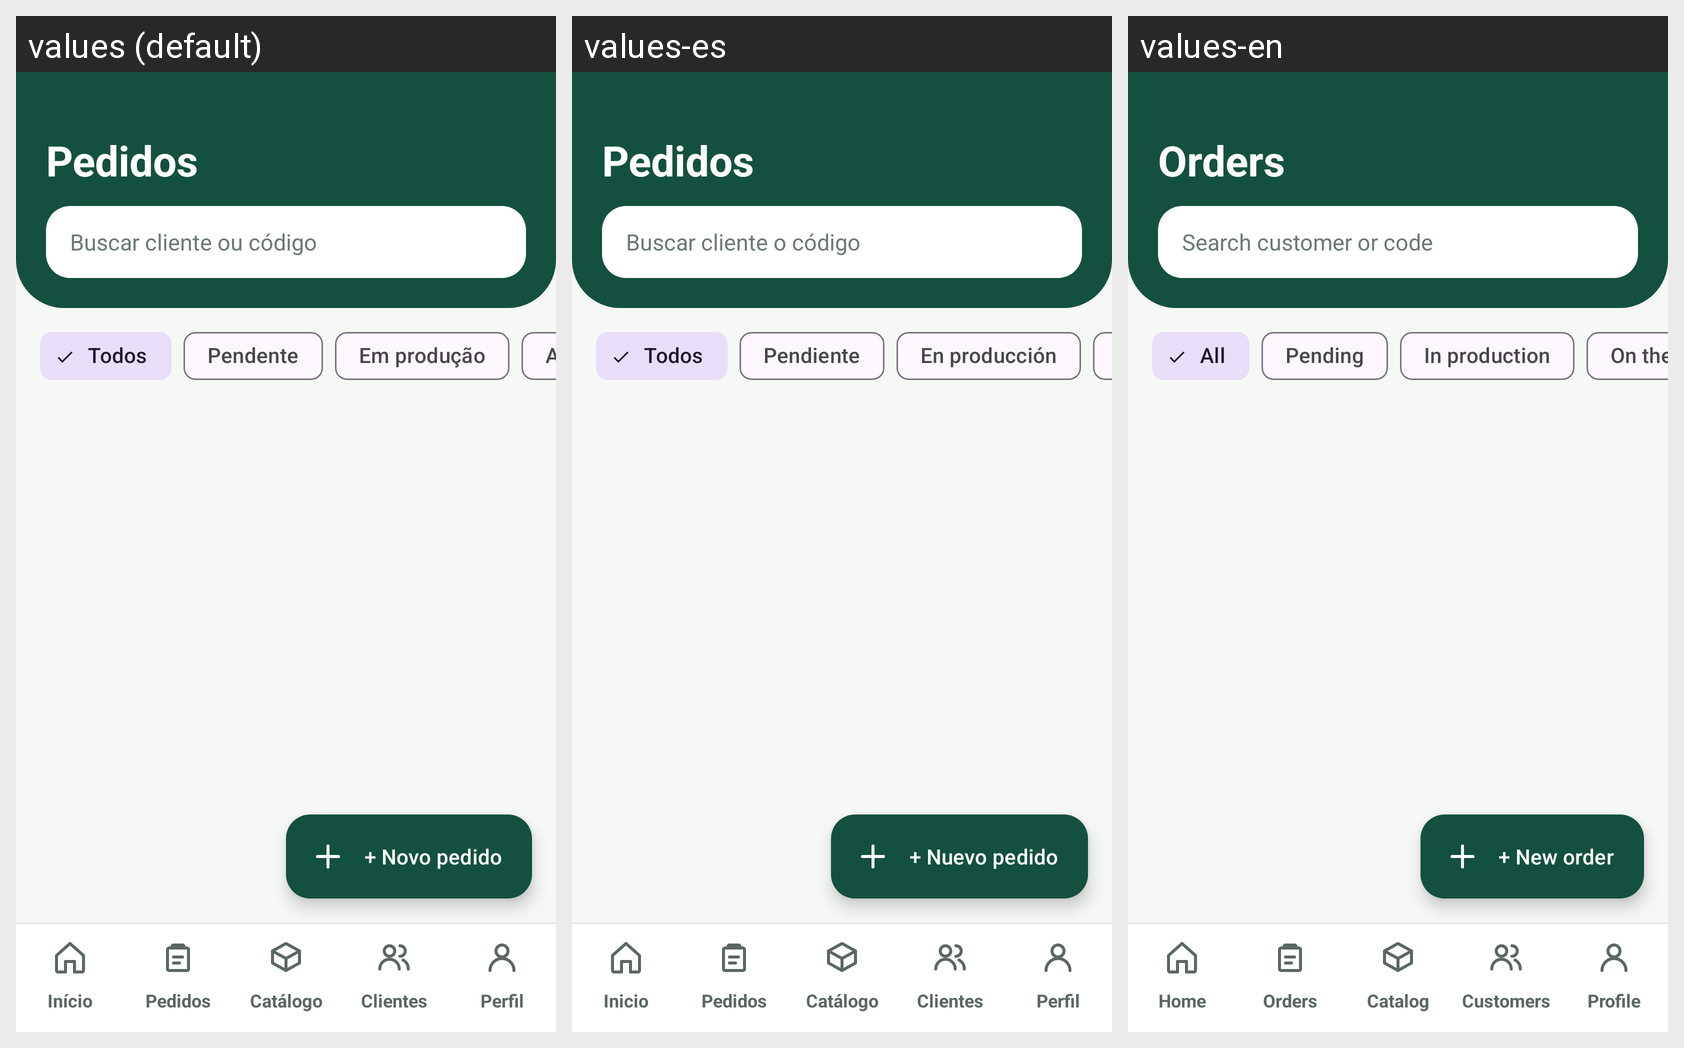

The same Android screen rendered under several of its app's locales, left to right. List the strings drawn on it with the default value and each locale's translation.
Android screen res/layout/activity_pedidos.xml rendered under 3 locales, left to right: values (default), values-es, values-en. Device: Nexus 5 (rendered at 1080×1920; each locale shown at half size, 540×960, under a caption strip naming it); theme Theme.InteriShopping.
Strings drawn on this screen, with the default value and each locale's value (text and hints the layout hard-codes, and strings that could not be matched under every locale, appear in the picture but are not listed):

pedidos
  values: Pedidos
  values-es: Pedidos
  values-en: Orders

hint_busca_pedido
  values: Buscar cliente ou código
  values-es: Buscar cliente o código
  values-en: Search customer or code

filtro_todos
  values: Todos
  values-es: Todos
  values-en: All

status_pendente
  values: Pendente
  values-es: Pendiente
  values-en: Pending

status_producao
  values: Em produção
  values-es: En producción
  values-en: In production

btn_novo_pedido
  values: + Novo pedido
  values-es: + Nuevo pedido
  values-en: + New order

nav_inicio
  values: Início
  values-es: Inicio
  values-en: Home

nav_catalogo
  values: Catálogo
  values-es: Catálogo
  values-en: Catalog

nav_clientes
  values: Clientes
  values-es: Clientes
  values-en: Customers

nav_perfil
  values: Perfil
  values-es: Perfil
  values-en: Profile
